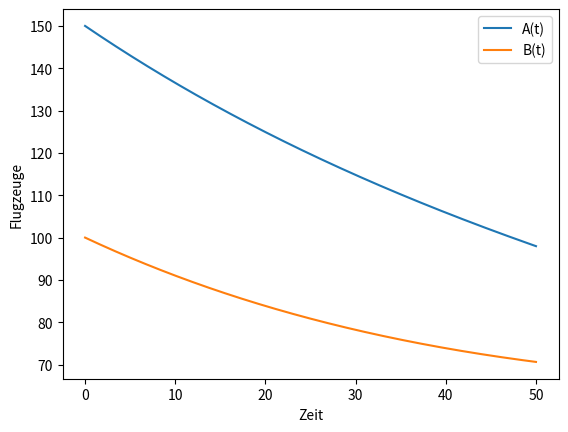

Write the Python code that produced this figure.
import numpy as np
from scipy.integrate import odeint
import matplotlib.pyplot as plt

# Parameter
kA, kB = 0.01, 0.015
r1, r2 = 0.8, 1.2
b1, b2 = 0.005, 0.007
A0, B0 = 150, 100

def lanchester(y, t, kA, kB, r1, r2, b1, b2):
    A, B = y
    dA = -kB * B + r1 - b1 * A
    dB = -kA * A + r2 - b2 * B
    return [dA, dB]

t = np.linspace(0, 50, 500)
sol = odeint(lanchester, [A0, B0], t, args=(kA, kB, r1, r2, b1, b2))

plt.plot(t, sol[:,0], label='A(t)')
plt.plot(t, sol[:,1], label='B(t)')
plt.xlabel('Zeit')
plt.ylabel('Flugzeuge')
plt.legend();
plt.show()
